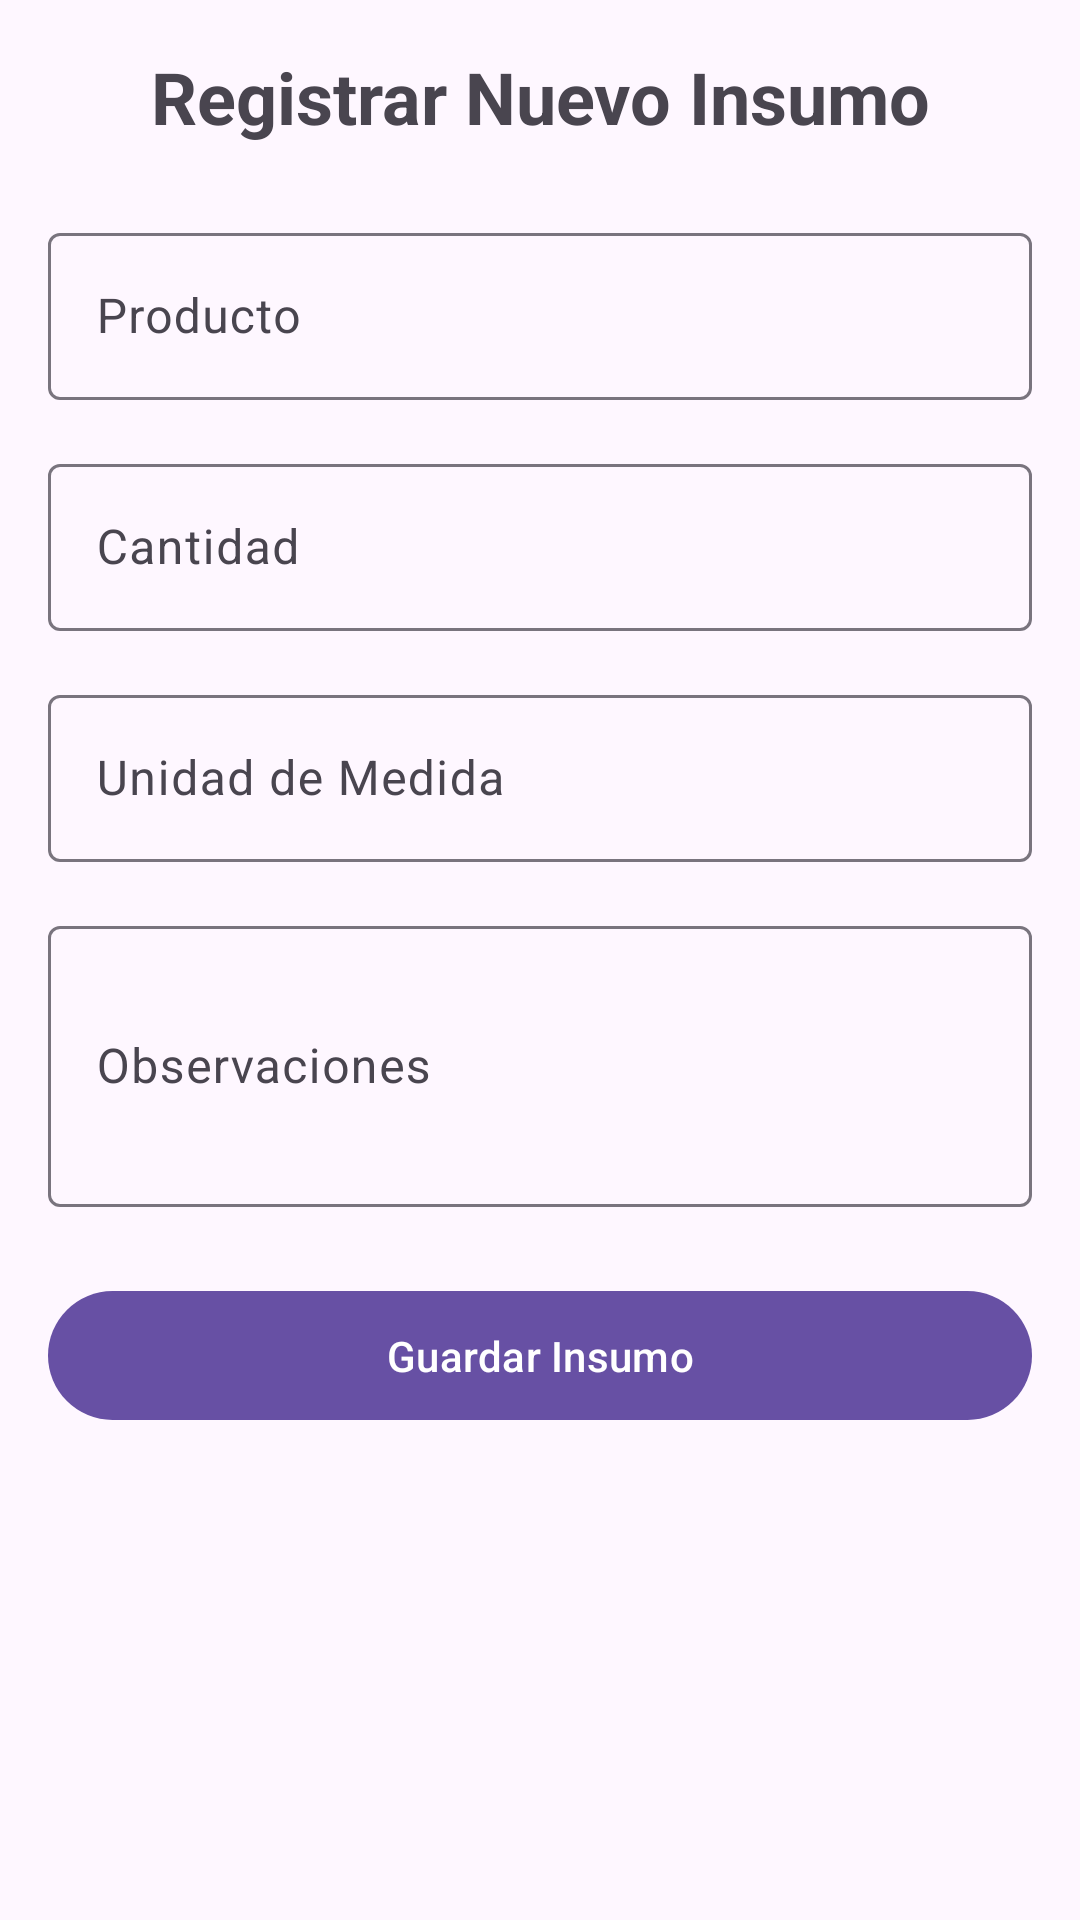

Here is an Android app screen rendered from its layout file. Give the layout XML and the strings, colors and styles it references.
<!-- AndroidManifest.xml: application theme Theme.AppCompras -->
<!-- res/layout/activity_registrar_insumo.xml -->
<?xml version="1.0" encoding="utf-8"?>
<androidx.constraintlayout.widget.ConstraintLayout xmlns:android="http://schemas.android.com/apk/res/android"
    xmlns:app="http://schemas.android.com/apk/res-auto"
    xmlns:tools="http://schemas.android.com/tools"
    android:layout_width="match_parent"
    android:layout_height="match_parent"
    android:padding="16dp"
    tools:context=".RegistrarInsumoActivity">

    <ScrollView
        android:layout_width="match_parent"
        android:layout_height="match_parent">

        <LinearLayout
            android:layout_width="match_parent"
            android:layout_height="wrap_content"
            android:orientation="vertical">

            <TextView
                android:layout_width="match_parent"
                android:layout_height="wrap_content"
                android:text="Registrar Nuevo Insumo"
                android:textSize="24sp"
                android:textStyle="bold"
                android:layout_marginBottom="24dp"
                android:gravity="center" />

            <com.google.android.material.textfield.TextInputLayout
                android:layout_width="match_parent"
                android:layout_height="wrap_content"
                android:layout_marginBottom="16dp"
                android:hint="Producto">

                <com.google.android.material.textfield.TextInputEditText
                    android:id="@+id/etProducto"
                    android:layout_width="match_parent"
                    android:layout_height="wrap_content"
                    android:inputType="text" />
            </com.google.android.material.textfield.TextInputLayout>

            <com.google.android.material.textfield.TextInputLayout
                android:layout_width="match_parent"
                android:layout_height="wrap_content"
                android:layout_marginBottom="16dp"
                android:hint="Cantidad">

                <com.google.android.material.textfield.TextInputEditText
                    android:id="@+id/etCantidad"
                    android:layout_width="match_parent"
                    android:layout_height="wrap_content"
                    android:inputType="numberDecimal" />
            </com.google.android.material.textfield.TextInputLayout>

            <com.google.android.material.textfield.TextInputLayout
                android:layout_width="match_parent"
                android:layout_height="wrap_content"
                android:layout_marginBottom="16dp"
                android:hint="Unidad de Medida">

                <com.google.android.material.textfield.TextInputEditText
                    android:id="@+id/etUnidadMedida"
                    android:layout_width="match_parent"
                    android:layout_height="wrap_content"
                    android:inputType="text" />
            </com.google.android.material.textfield.TextInputLayout>

            <com.google.android.material.textfield.TextInputLayout
                android:layout_width="match_parent"
                android:layout_height="wrap_content"
                android:layout_marginBottom="24dp"
                android:hint="Observaciones">

                <com.google.android.material.textfield.TextInputEditText
                    android:id="@+id/etObservaciones"
                    android:layout_width="match_parent"
                    android:layout_height="wrap_content"
                    android:inputType="textMultiLine"
                    android:lines="3" />
            </com.google.android.material.textfield.TextInputLayout>

            <com.google.android.material.button.MaterialButton
                android:id="@+id/btnGuardarInsumo"
                android:layout_width="match_parent"
                android:layout_height="wrap_content"
                android:text="Guardar Insumo"
                android:padding="12dp" />

        </LinearLayout>
    </ScrollView>
</androidx.constraintlayout.widget.ConstraintLayout>
<!-- resources referenced by this layout -->
<resources>
  <style name="Theme.AppCompras" parent="Base.Theme.AppCompras" />
  <style name="Base.Theme.AppCompras" parent="Theme.Material3.DayNight.NoActionBar">
          
          
      </style>
</resources>
